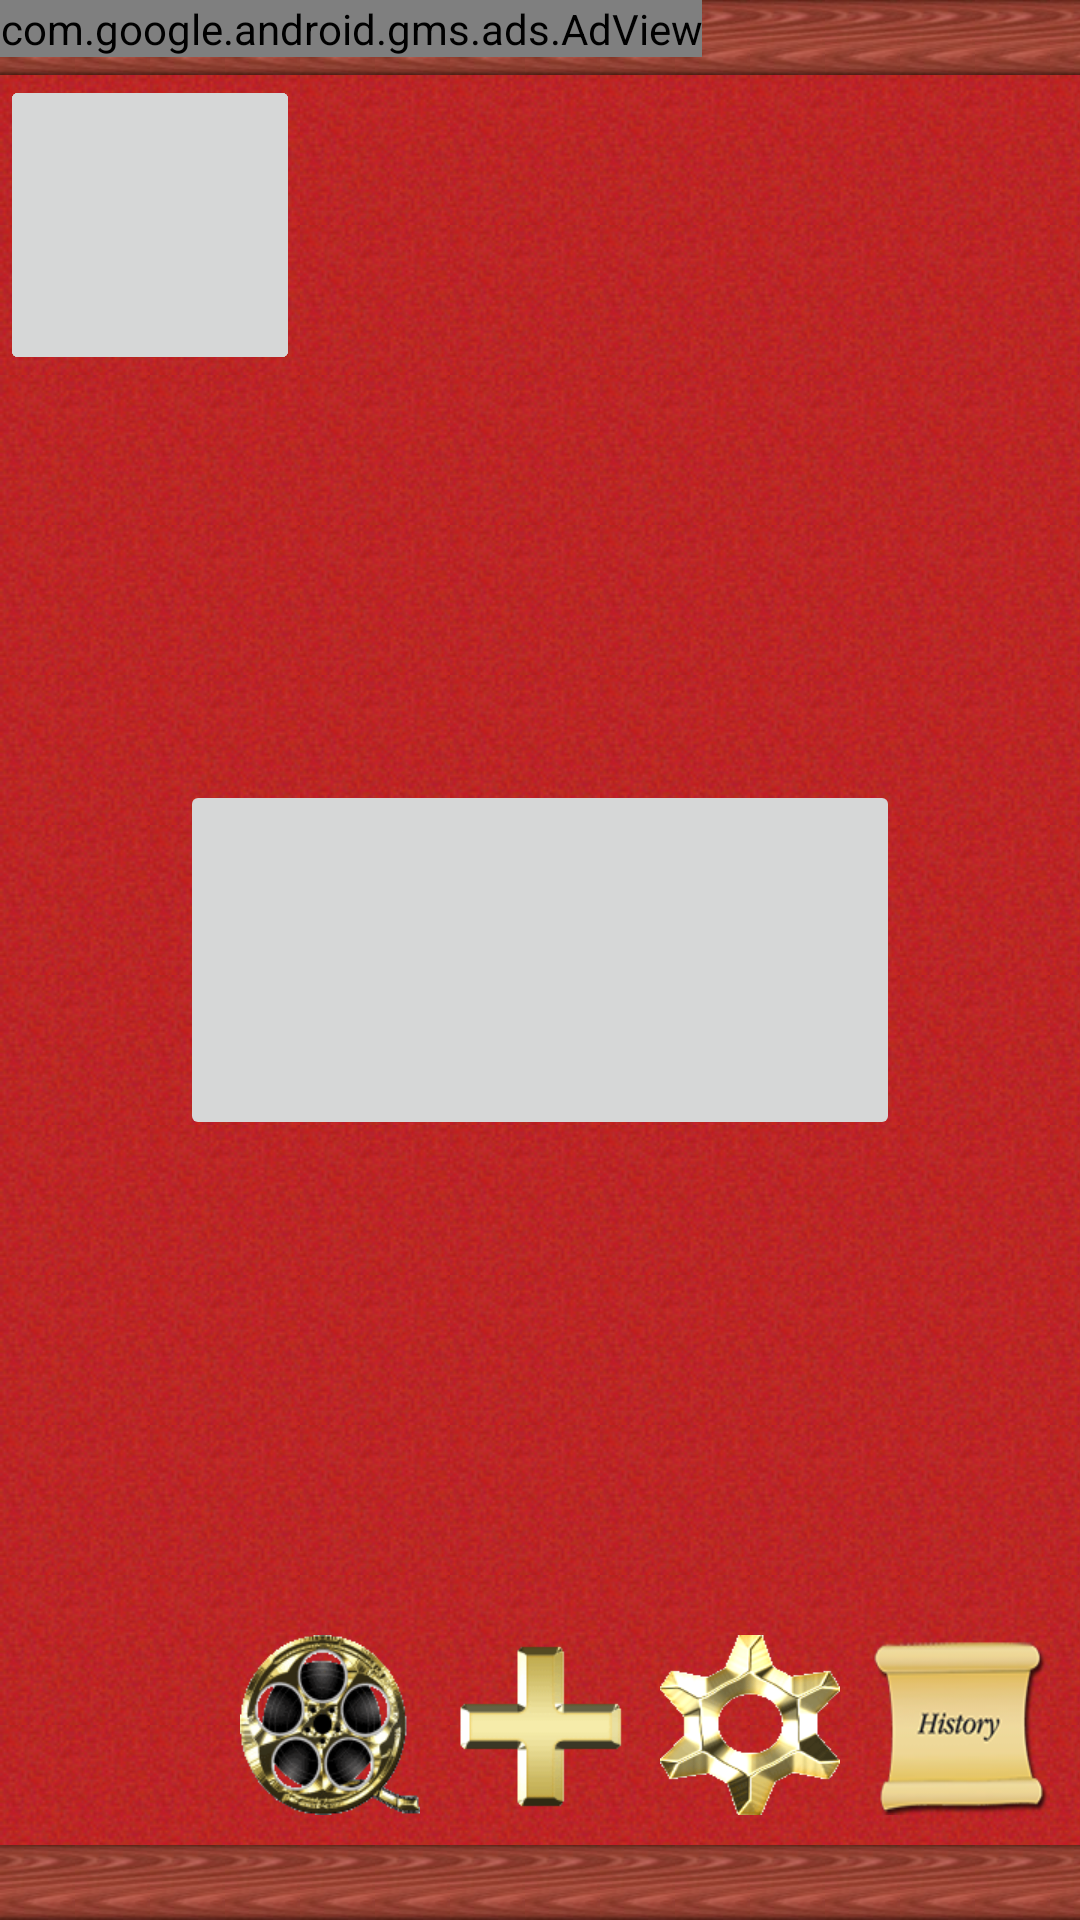

Android layout source for this screen:
<!-- AndroidManifest.xml: fallback theme Theme.MaterialComponents.DayNight.NoActionBar -->
<!-- res/layout/main.xml -->
<?xml version="1.0" encoding="utf-8"?>
<RelativeLayout xmlns:android="http://schemas.android.com/apk/res/android"
              android:orientation="vertical"
              android:layout_width="fill_parent"
              android:layout_height="fill_parent"
        >
    <ImageView
            android:layout_width="match_parent"
            android:layout_height="@dimen/layout_main_margin"
            android:id="@+id/border_top" android:layout_alignParentTop="true" android:layout_alignParentRight="true"
            android:background="@drawable/border"/>
    <ImageView
            android:layout_width="match_parent"
            android:layout_height="@dimen/layout_main_margin"
            android:id="@+id/border_bottom"
            android:background="@drawable/border" android:layout_alignParentBottom="true"/>
    <RelativeLayout
            android:orientation="vertical"
            android:layout_width="fill_parent"
            android:layout_height="fill_parent"
            android:id="@+id/main_layout"
            android:layout_marginTop="@dimen/layout_main_margin"
            android:layout_marginBottom="@dimen/layout_main_margin" android:background="@drawable/background0">
        <TextView
                android:layout_width="wrap_content"
                android:layout_height="wrap_content"
                android:id="@id/text_cooldown"
                android:layout_alignParentTop="false" android:layout_centerHorizontal="true"
                android:layout_marginBottom="@dimen/cooldown_margin" android:layout_alignParentBottom="true"
                style="@style/TimerText"/>
        <ImageButton
                android:layout_width="@dimen/cookie_size"
                android:layout_height="@dimen/cookie_size"
                android:id="@id/cookie_0" android:layout_alignParentLeft="true"
                android:layout_alignParentTop="true" android:onClick="onCookieClick"/>
        <ImageButton android:layout_width="@dimen/cookie_size" android:layout_height="@dimen/cookie_size" android:id="@id/cookie_1"
                     android:layout_alignParentTop="true"
                     android:onClick="onCookieClick" android:layout_alignParentLeft="true"
                />
        <ImageButton android:layout_width="@dimen/cookie_size" android:layout_height="@dimen/cookie_size" android:id="@id/cookie_2"
                     android:layout_alignParentTop="true"
                     android:onClick="onCookieClick" android:layout_alignParentLeft="true"
                />
        <ImageButton android:layout_width="@dimen/cookie_size" android:layout_height="@dimen/cookie_size" android:id="@id/cookie_3"
                     android:layout_alignParentTop="true"
                     android:onClick="onCookieClick" android:layout_alignParentLeft="true"
                />
        <ImageButton android:layout_width="@dimen/cookie_size" android:layout_height="@dimen/cookie_size" android:id="@id/cookie_4"
                     android:onClick="onCookieClick" android:layout_alignParentTop="true"
                     android:layout_alignParentLeft="true"/>
        <ImageView
                android:layout_width="@dimen/crumbs_size"
                android:layout_height="@dimen/crumbs_size"
                android:id="@id/image_crumbs" android:layout_centerInParent="true"/>
        <FrameLayout
                android:id="@id/prophecy_layout"
                android:layout_width="@dimen/prophecy_layout_size"
                android:layout_height="@dimen/prophecy_layout_size_half"
                android:layout_alignParentTop="false" android:layout_alignParentBottom="false"
                android:layout_alignParentLeft="false" android:layout_alignParentRight="false"
                android:layout_centerInParent="true">
            <ImageButton android:layout_width="@dimen/prophecy_image_size" android:layout_height="@dimen/prophecy_image_size_half"
                         android:id="@id/prophecy_image" android:onClick="onProphecyClick"
                         android:visibility="visible" android:layout_gravity="center_horizontal"
                         android:layout_marginTop="@dimen/prophecy_image_margin_top"/>
            <TextView
                    android:layout_width="fill_parent"
                    android:layout_height="fill_parent"
                    android:id="@id/prophecy_text"
                    android:textColor="@android:color/black" android:gravity="center"
                    android:visibility="visible"
                    android:lineSpacingMultiplier="0.6"
                    android:layout_gravity="center" android:paddingRight="@dimen/prophecy_text_padding_right"
                    android:textSize="17sp" android:layout_marginTop="@dimen/prophecy_text_margin_top"/>
        </FrameLayout>
        <ImageButton android:layout_width="@dimen/cookie_size_half" android:layout_height="@dimen/cookie_size"
                     android:id="@id/cookie_half_left"
                     android:visibility="visible"
                     android:layout_alignLeft="@id/cookie_final" android:layout_alignTop="@id/cookie_final"
                     android:longClickable="false"/>
        <ImageButton android:layout_width="@dimen/cookie_size_half" android:layout_height="@dimen/cookie_size"
                     android:id="@id/cookie_half_right" android:visibility="visible"
                     android:layout_alignTop="@id/cookie_final" android:layout_alignRight="@id/cookie_final"/>
        <ImageButton android:layout_width="@dimen/cookie_size" android:layout_height="@dimen/cookie_size" android:id="@id/cookie_final"
                     android:onClick="onCookieFinalClick"
                     android:layout_centerInParent="true" android:visibility="visible"/>
        <ImageButton android:layout_width="@dimen/button_history_size" android:layout_height="@dimen/button_history_size"
                     android:id="@id/button_settings" android:onClick="onButtonSettingsClick"
                     android:background="@drawable/settings"
                     android:layout_alignParentBottom="true" android:layout_toLeftOf="@id/button_history"
                     android:layout_marginRight="@dimen/button_history_margin"
                     android:layout_marginBottom="@dimen/button_history_margin"/>
        <ImageButton android:layout_width="@dimen/button_history_size" android:layout_height="@dimen/button_history_size" android:id="@id/button_history"
                     android:onClick="onButtonHistoryClick" android:layout_alignParentBottom="true"
                     android:layout_alignParentRight="true" android:background="@drawable/hystory"
                     android:layout_marginBottom="@dimen/button_history_margin"
                     android:layout_marginRight="@dimen/button_history_margin"/>
        <ImageButton android:layout_width="@dimen/button_history_size" android:layout_height="@dimen/button_history_size" android:id="@id/button_follow"
                     android:layout_marginBottom="@dimen/button_history_margin" android:layout_marginRight="@dimen/button_history_margin"
                     android:background="@drawable/follow"
                     android:layout_toLeftOf="@id/button_settings" android:layout_alignParentBottom="true"
                     android:onClick="onClickOther"/>
        <ImageButton android:layout_width="@dimen/button_history_size"
                     android:layout_height="@dimen/button_history_size"
                     android:background="@drawable/video"
                     android:onClick="onWatchVideoClick"
                     android:layout_marginRight="@dimen/button_history_margin"
                     android:layout_marginBottom="@dimen/button_history_margin"
                     android:layout_toLeftOf="@id/button_follow" android:layout_alignParentBottom="true"
                     android:id="@+id/button_video" android:scaleType="centerInside"/>
        <Button
                android:layout_width="wrap_content"
                android:layout_height="wrap_content"
                android:text="Sake"
                android:id="@+id/button" android:layout_alignParentTop="true" android:layout_toRightOf="@id/cookie_0"
                android:onClick="onButtonTestClick" android:visibility="invisible"/>
    </RelativeLayout>

    <LinearLayout xmlns:android="http://schemas.android.com/apk/res/android"
                  xmlns:ads="http://schemas.android.com/apk/res-auto"
                  android:layout_width="fill_parent"
                  android:layout_height="fill_parent"
                  android:orientation="vertical"
                  android:gravity="top">

        <com.google.android.gms.ads.AdView
                android:id="@+id/adView"
                android:layout_width="wrap_content"
                android:layout_height="wrap_content"
                ads:adSize="SMART_BANNER"
                ads:adUnitId="ca-app-pub-9550981282535152/4060236623" />

    </LinearLayout>

    <ImageButton android:layout_width="@dimen/promotion_button_size"
                 android:layout_height="@dimen/promotion_button_size"
                 android:id="@+id/promotion_button"
                 android:onClick="onPromotionClick"
                 android:background="@drawable/promotion_adopt"
                 android:layout_gravity="left|bottom"
                 android:layout_marginLeft="@dimen/promotion_button_margin"
                 android:layout_marginTop="@dimen/promotion_button_margin"
                 android:layout_alignParentTop="true"
                 android:layout_alignParentLeft="true"/>
</RelativeLayout>
<!-- resources referenced by this layout -->
<resources>
  <dimen name="button_history_margin">10dp</dimen>
  <dimen name="button_history_size">60dp</dimen>
  <dimen name="cookie_size">100dp</dimen>
  <dimen name="cookie_size_half">50dp</dimen>
  <dimen name="cooldown_margin">120dp</dimen>
  <dimen name="crumbs_size">140dp</dimen>
  <dimen name="layout_main_margin">25dp</dimen>
  <dimen name="promotion_button_margin">30dp</dimen>
  <dimen name="promotion_button_size">100dp</dimen>
  <dimen name="prophecy_image_margin_top">5dp</dimen>
  <dimen name="prophecy_image_size">240dp</dimen>
  <dimen name="prophecy_image_size_half">120dp</dimen>
  <dimen name="prophecy_layout_size">240dp</dimen>
  <dimen name="prophecy_layout_size_half">130dp</dimen>
  <dimen name="prophecy_text_margin_top">-10dp</dimen>
  <dimen name="prophecy_text_padding_right">2dp</dimen>
  <!-- drawable background0 (drawable) -->
  <?xml version="1.0" encoding="utf-8"?>
  <bitmap xmlns:android="http://schemas.android.com/apk/res/android"
          android:tileMode="repeat"
          android:src="@drawable/background_texture"/>
  <!-- drawable border (drawable) -->
  <?xml version="1.0" encoding="utf-8"?>
  <bitmap xmlns:android="http://schemas.android.com/apk/res/android"
          android:tileMode="repeat"
          android:src="@drawable/border_texture"/>
  <!-- drawable follow: png bitmap (drawable-hdpi, 2530 bytes) -->
  <!-- drawable hystory: png bitmap (drawable-hdpi, 8101 bytes) -->
  <!-- drawable settings: png bitmap (drawable-hdpi, 9911 bytes) -->
  <!-- drawable video: gif bitmap (drawable-hdpi, 5996 bytes) -->
  <style name="TimerText">
          <item name="android:textColor">#ffffffff</item>
          <item name="android:textSize">20sp</item>
          <item name="android:shadowColor">#ffffffff</item>
          <item name="android:shadowDx">0</item>
          <item name="android:shadowDy">0</item>
          <item name="android:shadowRadius">1</item>
      </style>
  <!-- drawable background_texture: png bitmap (drawable, 3738 bytes) -->
  <!-- drawable border_texture: jpg bitmap (drawable-ldpi, 884 bytes) -->
</resources>
